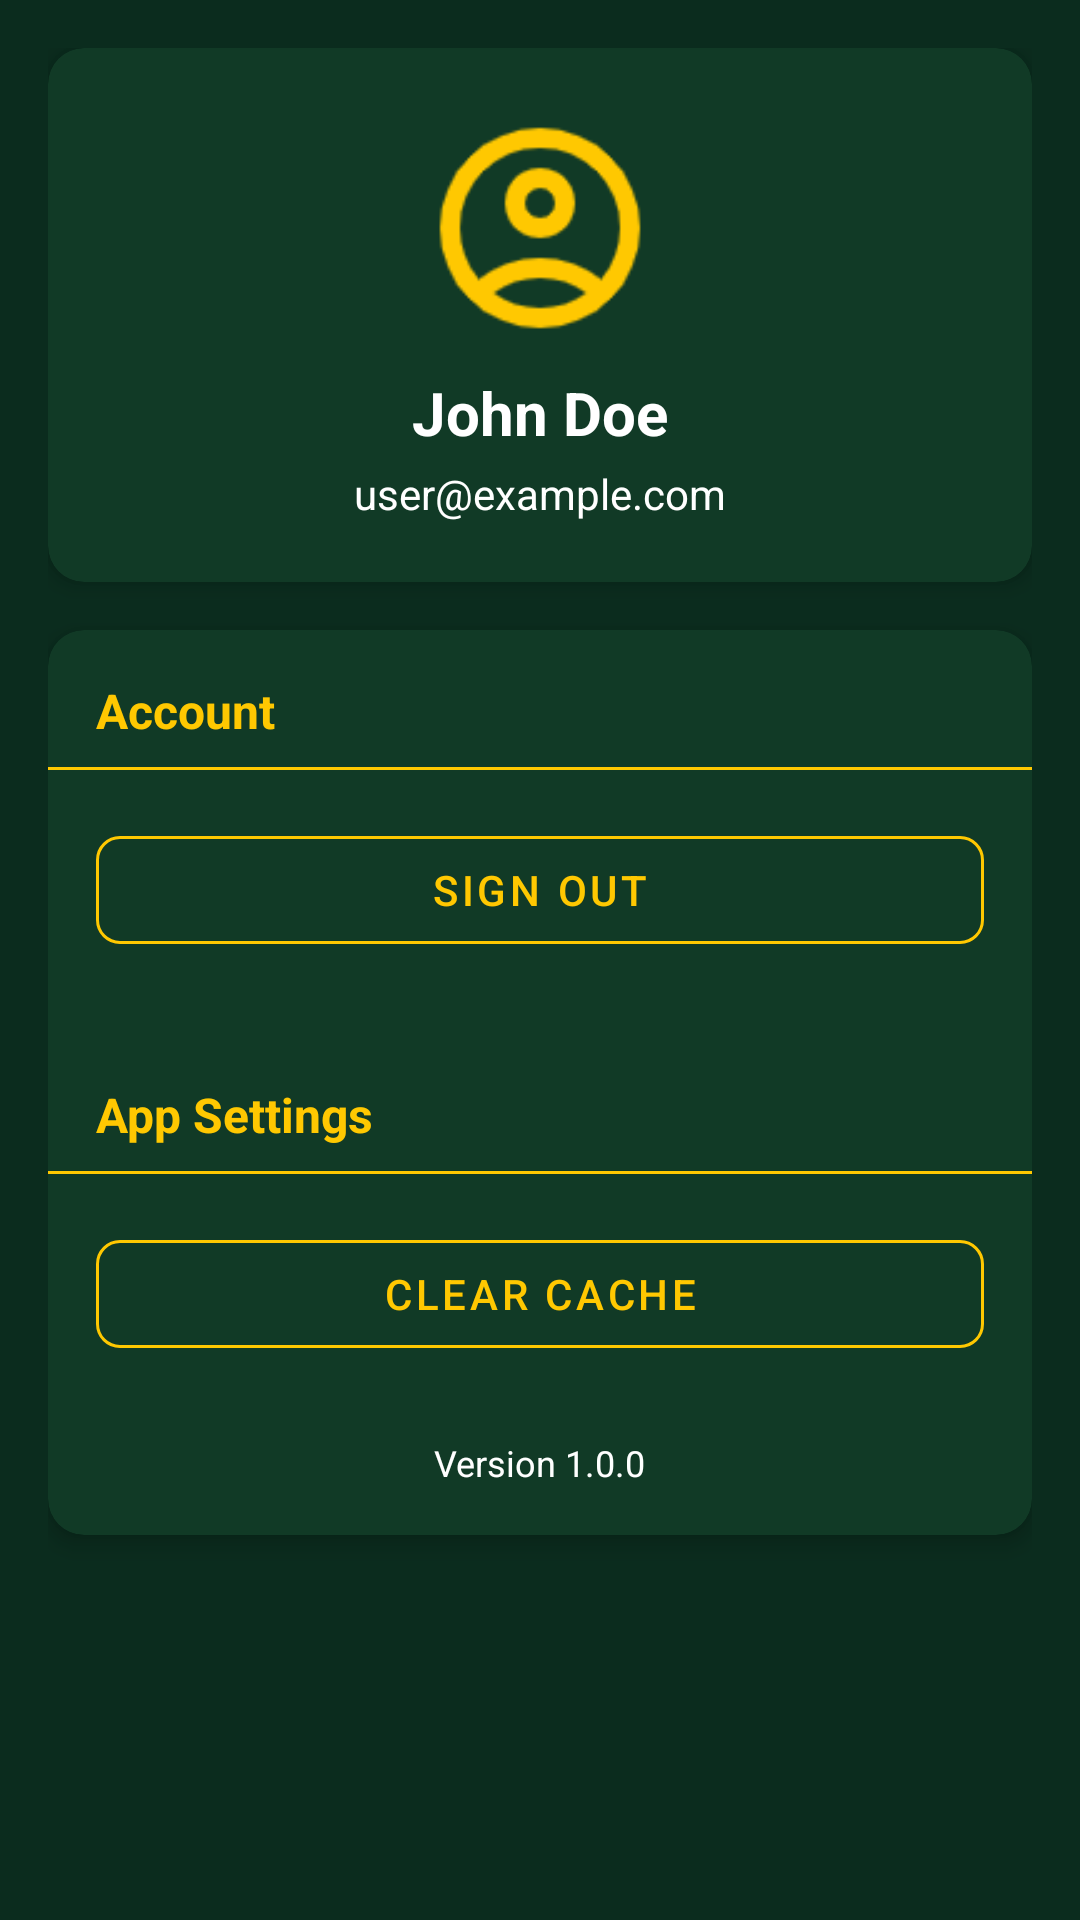

The Android layout XML behind this screen, and the referenced resources:
<!-- AndroidManifest.xml: application theme Theme.LeafHunterDevelopment -->
<!-- res/layout/fragment_settings.xml -->
<?xml version="1.0" encoding="utf-8"?>
<ScrollView xmlns:android="http://schemas.android.com/apk/res/android"
    xmlns:app="http://schemas.android.com/apk/res-auto"
    xmlns:tools="http://schemas.android.com/tools"
    android:layout_width="match_parent"
    android:layout_height="match_parent"
    android:fillViewport="true"
    android:background="@color/green_700">

    <LinearLayout
        android:layout_width="match_parent"
        android:layout_height="wrap_content"
        android:orientation="vertical"
        android:padding="16dp">

        
        <com.google.android.material.card.MaterialCardView
            android:id="@+id/userBannerCard"
            android:layout_width="match_parent"
            android:layout_height="wrap_content"
            android:layout_marginBottom="16dp"
            app:cardBackgroundColor="@color/green_500"
            app:cardCornerRadius="12dp"
            app:cardElevation="4dp"
            app:layout_constraintTop_toTopOf="parent">

            <LinearLayout
                android:layout_width="match_parent"
                android:layout_height="wrap_content"
                android:orientation="vertical"
                android:padding="20dp">

                <ImageView
                    android:id="@+id/userAvatar"
                    android:layout_width="80dp"
                    android:layout_height="80dp"
                    android:layout_gravity="center"
                    android:src="@drawable/profile_icon"
                    android:contentDescription="User avatar"
                    app:tint="@color/yellow" />

                <TextView
                    android:id="@+id/userName"
                    android:layout_width="wrap_content"
                    android:layout_height="wrap_content"
                    android:layout_gravity="center"
                    android:layout_marginTop="8dp"
                    android:text="John Doe"
                    android:textColor="@color/white"
                    android:textSize="20sp"
                    android:textStyle="bold"/>

                <TextView
                    android:id="@+id/userEmail"
                    android:layout_width="wrap_content"
                    android:layout_height="wrap_content"
                    android:layout_gravity="center"
                    android:layout_marginTop="4dp"
                    android:text="user@example.com"
                    android:textColor="@color/white"
                    android:textSize="14sp"/>
            </LinearLayout>
        </com.google.android.material.card.MaterialCardView>

        
        <com.google.android.material.card.MaterialCardView
            android:layout_width="match_parent"
            android:layout_height="wrap_content"
            app:cardBackgroundColor="@color/green_500"
            app:cardCornerRadius="12dp"
            app:cardElevation="4dp">

            <LinearLayout
                android:layout_width="match_parent"
                android:layout_height="wrap_content"
                android:orientation="vertical">

                
                <TextView
                    android:layout_width="match_parent"
                    android:layout_height="wrap_content"
                    android:layout_marginStart="16dp"
                    android:layout_marginTop="16dp"
                    android:text="Account"
                    android:textColor="@color/yellow"
                    android:textSize="16sp"
                    android:textStyle="bold"/>

                <View
                    android:layout_width="match_parent"
                    android:layout_height="1dp"
                    android:layout_marginTop="8dp"
                    android:background="@color/yellow"/>

                
                <com.google.android.material.button.MaterialButton
                    android:id="@+id/signOutButton"
                    style="@style/Widget.MaterialComponents.Button.OutlinedButton"
                    android:layout_width="match_parent"
                    android:layout_height="wrap_content"
                    android:layout_margin="16dp"
                    android:text="Sign Out"
                    android:textColor="@color/yellow"
                    app:cornerRadius="8dp"
                    app:strokeColor="@color/yellow"
                    app:strokeWidth="1dp"/>

                
                <TextView
                    android:layout_width="match_parent"
                    android:layout_height="wrap_content"
                    android:layout_marginStart="16dp"
                    android:layout_marginTop="24dp"
                    android:text="App Settings"
                    android:textColor="@color/yellow"
                    android:textSize="16sp"
                    android:textStyle="bold"/>

                <View
                    android:layout_width="match_parent"
                    android:layout_height="1dp"
                    android:layout_marginTop="8dp"
                    android:background="@color/yellow"/>

                
                <com.google.android.material.button.MaterialButton
                    android:id="@+id/clearCacheButton"
                    style="@style/Widget.MaterialComponents.Button.OutlinedButton"
                    android:layout_width="match_parent"
                    android:layout_height="wrap_content"
                    android:layout_margin="16dp"
                    android:text="Clear Cache"
                    android:textColor="@color/yellow"
                    app:cornerRadius="8dp"
                    app:strokeColor="@color/yellow"
                    app:strokeWidth="1dp"/>

                
                <TextView
                    android:layout_width="wrap_content"
                    android:layout_height="wrap_content"
                    android:layout_gravity="center"
                    android:layout_marginTop="8dp"
                    android:layout_marginBottom="16dp"
                    android:text="Version 1.0.0"
                    android:textColor="@color/white"
                    android:textSize="12sp"/>
            </LinearLayout>
        </com.google.android.material.card.MaterialCardView>

    </LinearLayout>
</ScrollView>
<!-- resources referenced by this layout -->
<resources>
  <color name="green_500">#113A26</color>
  <color name="green_700">#0B2C1E</color>
  <color name="white">#FFFFFFFF</color>
  <color name="yellow">#FFC801</color>
  <!-- drawable profile_icon: png bitmap (drawable, 3677 bytes) -->
  <style name="Theme.LeafHunterDevelopment" parent="Theme.MaterialComponents.DayNight.NoActionBar">
          
          <item name="colorPrimary">@color/green</item>
          <item name="colorPrimaryVariant">@color/green_500</item>
          <item name="colorOnPrimary">@color/white</item>
          
          <item name="colorSecondary">@color/teal_200</item>
          <item name="colorSecondaryVariant">@color/teal_700</item>
          <item name="colorOnSecondary">@color/black</item>
          
          <item name="android:statusBarColor">?attr/colorPrimaryVariant</item>
          
      </style>
  <color name="green">#1b5138</color>
  <color name="teal_200">#FF03DAC5</color>
  <color name="teal_700">#FF018786</color>
  <color name="black">#FF000000</color>
</resources>
